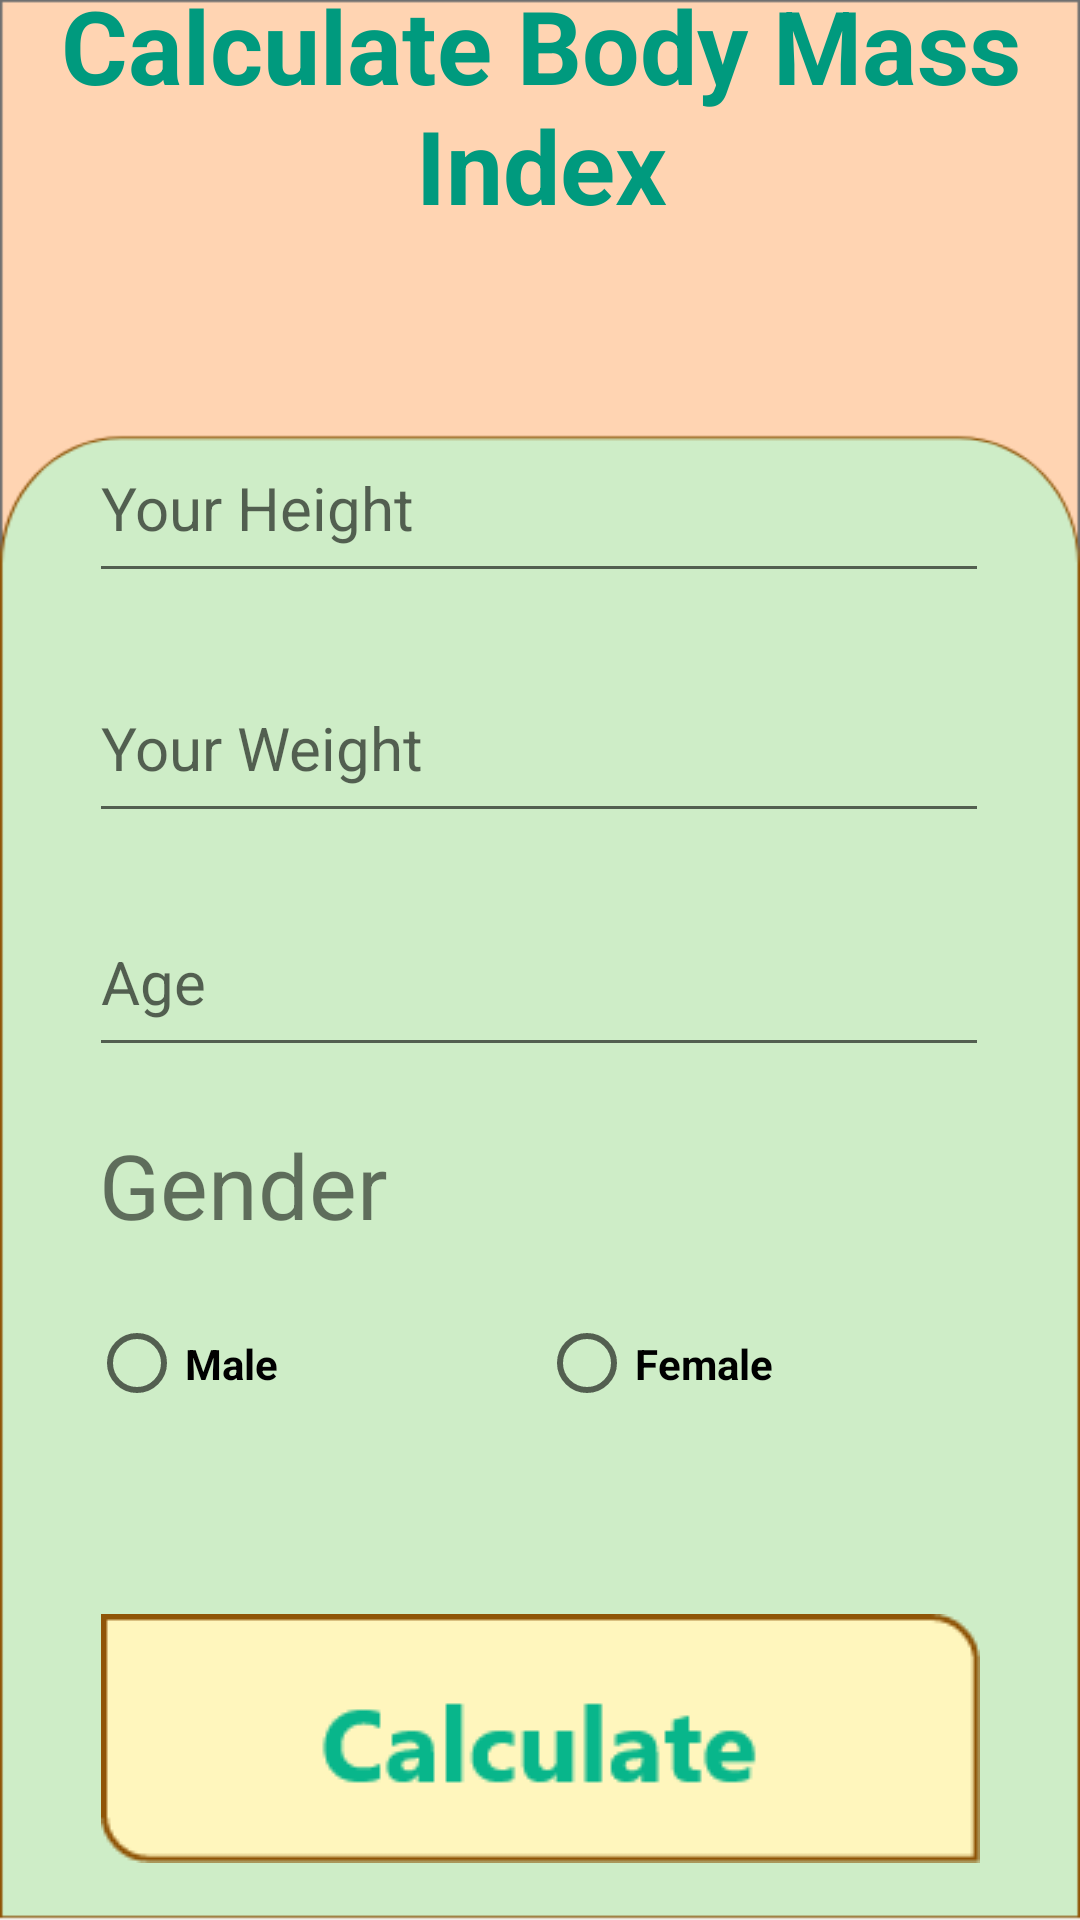

Android layout source for this screen:
<!-- AndroidManifest.xml: application theme Theme.DietApp -->
<!-- res/layout/calculatebmi.xml -->
<?xml version="1.0" encoding="utf-8"?>
<androidx.constraintlayout.widget.ConstraintLayout xmlns:android="http://schemas.android.com/apk/res/android"
    xmlns:app="http://schemas.android.com/apk/res-auto"
    xmlns:tools="http://schemas.android.com/tools"
    android:layout_width="wrap_content"
    android:layout_height="match_parent"
    android:background="@drawable/calculate_bmi_page"
    android:orientation="vertical">

    <TextView
        android:id="@+id/textCalculateBMI"
        android:layout_width="411dp"
        android:layout_height="wrap_content"
        android:layout_marginTop="48dp"
        android:layout_marginBottom="50dp"
        android:text="Calculate Body Mass Index"
        android:textAlignment="center"
        android:textColor="#009A7E"
        android:textColorHighlight="#BA3535"
        android:textSize="34sp"
        android:textStyle="bold"
        app:layout_constraintBottom_toTopOf="@+id/InputHeight"
        app:layout_constraintEnd_toEndOf="parent"
        app:layout_constraintStart_toStartOf="parent"
        app:layout_constraintTop_toTopOf="parent" />

    <EditText
        android:id="@+id/InputHeight"
        android:layout_width="300dp"
        android:layout_height="60dp"
        android:layout_marginStart="55dp"
        android:layout_marginTop="10dp"
        android:layout_marginEnd="56dp"
        android:layout_marginBottom="20dp"
        android:hint="Your Height"
        android:textSize="20sp"
        app:layout_constraintBottom_toTopOf="@+id/InputWeight"
        app:layout_constraintEnd_toEndOf="parent"
        app:layout_constraintStart_toStartOf="parent"
        app:layout_constraintTop_toBottomOf="@+id/textCalculateBMI" />

    <EditText
        android:id="@+id/InputWeight"
        android:layout_width="300dp"
        android:layout_height="60dp"
        android:layout_marginStart="55dp"
        android:layout_marginEnd="56dp"
        android:layout_marginBottom="18dp"
        android:hint="Your Weight"
        android:textSize="20sp"
        app:layout_constraintBottom_toTopOf="@+id/InputAge"
        app:layout_constraintEnd_toEndOf="parent"
        app:layout_constraintStart_toStartOf="parent"
        app:layout_constraintTop_toBottomOf="@+id/InputHeight" />

    <EditText
        android:id="@+id/InputAge"
        android:layout_width="300dp"
        android:layout_height="60dp"
        android:layout_marginStart="55dp"
        android:layout_marginEnd="56dp"
        android:layout_marginBottom="19dp"
        android:hint="Age"
        android:textSize="20sp"
        app:layout_constraintBottom_toTopOf="@+id/textGender"
        app:layout_constraintEnd_toEndOf="parent"
        app:layout_constraintStart_toStartOf="parent"
        app:layout_constraintTop_toBottomOf="@+id/InputWeight" />

    <TextView
        android:id="@+id/textGender"
        android:layout_width="wrap_content"
        android:layout_height="wrap_content"
        android:layout_marginStart="33dp"
        android:layout_marginEnd="281dp"
        android:layout_marginBottom="10dp"
        android:text="Gender"
        android:textSize="30sp"
        app:layout_constraintBottom_toTopOf="@+id/RadioGrup"
        app:layout_constraintEnd_toEndOf="parent"
        app:layout_constraintHorizontal_bias="0.0"
        app:layout_constraintStart_toStartOf="parent"
        app:layout_constraintTop_toBottomOf="@+id/InputAge" />

    <RadioGroup
        android:id="@+id/RadioGrup"
        android:layout_width="300dp"
        android:layout_height="59dp"
        android:layout_marginStart="55dp"
        android:layout_marginEnd="56dp"
        android:layout_marginBottom="44dp"
        android:orientation="horizontal"
        android:textAlignment="center"
        app:layout_constraintBottom_toTopOf="@+id/BtnCalculateBMI"
        app:layout_constraintEnd_toEndOf="parent"
        app:layout_constraintStart_toStartOf="parent"
        app:layout_constraintTop_toBottomOf="@+id/textGender">

        <RadioButton
            android:id="@+id/radioButton2"
            android:layout_width="150dp"
            android:layout_height="match_parent"
            android:text="Male"
            android:textStyle="bold" />

        <RadioButton
            android:id="@+id/radioButton"
            android:layout_width="150dp"
            android:layout_height="match_parent"
            android:text="Female"
            android:textStyle="bold" />
    </RadioGroup>

    <ImageButton
        android:id="@+id/BtnCalculateBMI"
        android:layout_width="wrap_content"
        android:layout_height="wrap_content"
        android:layout_marginStart="47dp"
        android:layout_marginEnd="47dp"
        android:layout_marginBottom="65dp"
        android:backgroundTint="#00FFFFFF"
        android:onClick="getResultPage"
        app:layout_constraintBottom_toBottomOf="parent"
        app:layout_constraintEnd_toEndOf="parent"
        app:layout_constraintStart_toStartOf="parent"
        app:layout_constraintTop_toBottomOf="@+id/RadioGrup"
        android:src="@drawable/calculate_btn" />

</androidx.constraintlayout.widget.ConstraintLayout>
<!-- resources referenced by this layout -->
<resources>
  <!-- drawable calculate_bmi_page: png bitmap (drawable-v24, 11267 bytes) -->
  <!-- drawable calculate_btn: png bitmap (drawable-v24, 3245 bytes) -->
  <style name="Theme.DietApp" parent="Theme.AppCompat.DayNight.NoActionBar">
          
          <item name="colorPrimary">@color/purple_500</item>
          <item name="colorPrimaryVariant">@color/purple_700</item>
          <item name="colorOnPrimary">@color/white</item>
          
          <item name="colorSecondary">@color/teal_200</item>
          <item name="colorSecondaryVariant">@color/teal_700</item>
          <item name="colorOnSecondary">@color/black</item>
          
          <item name="android:statusBarColor">?attr/colorPrimaryVariant</item>
          
      </style>
  <!-- not gathered from this repository: default colours our renderer supplied (Android Studio template values) -->
  <color name="purple_500">#FF6200EE</color>
  <color name="purple_700">#FF3700B3</color>
  <color name="teal_200">#FF03DAC5</color>
  <color name="teal_700">#FF018786</color>
  <color name="black">#FF000000</color>
  <color name="white">#FFFFFFFF</color>
</resources>
